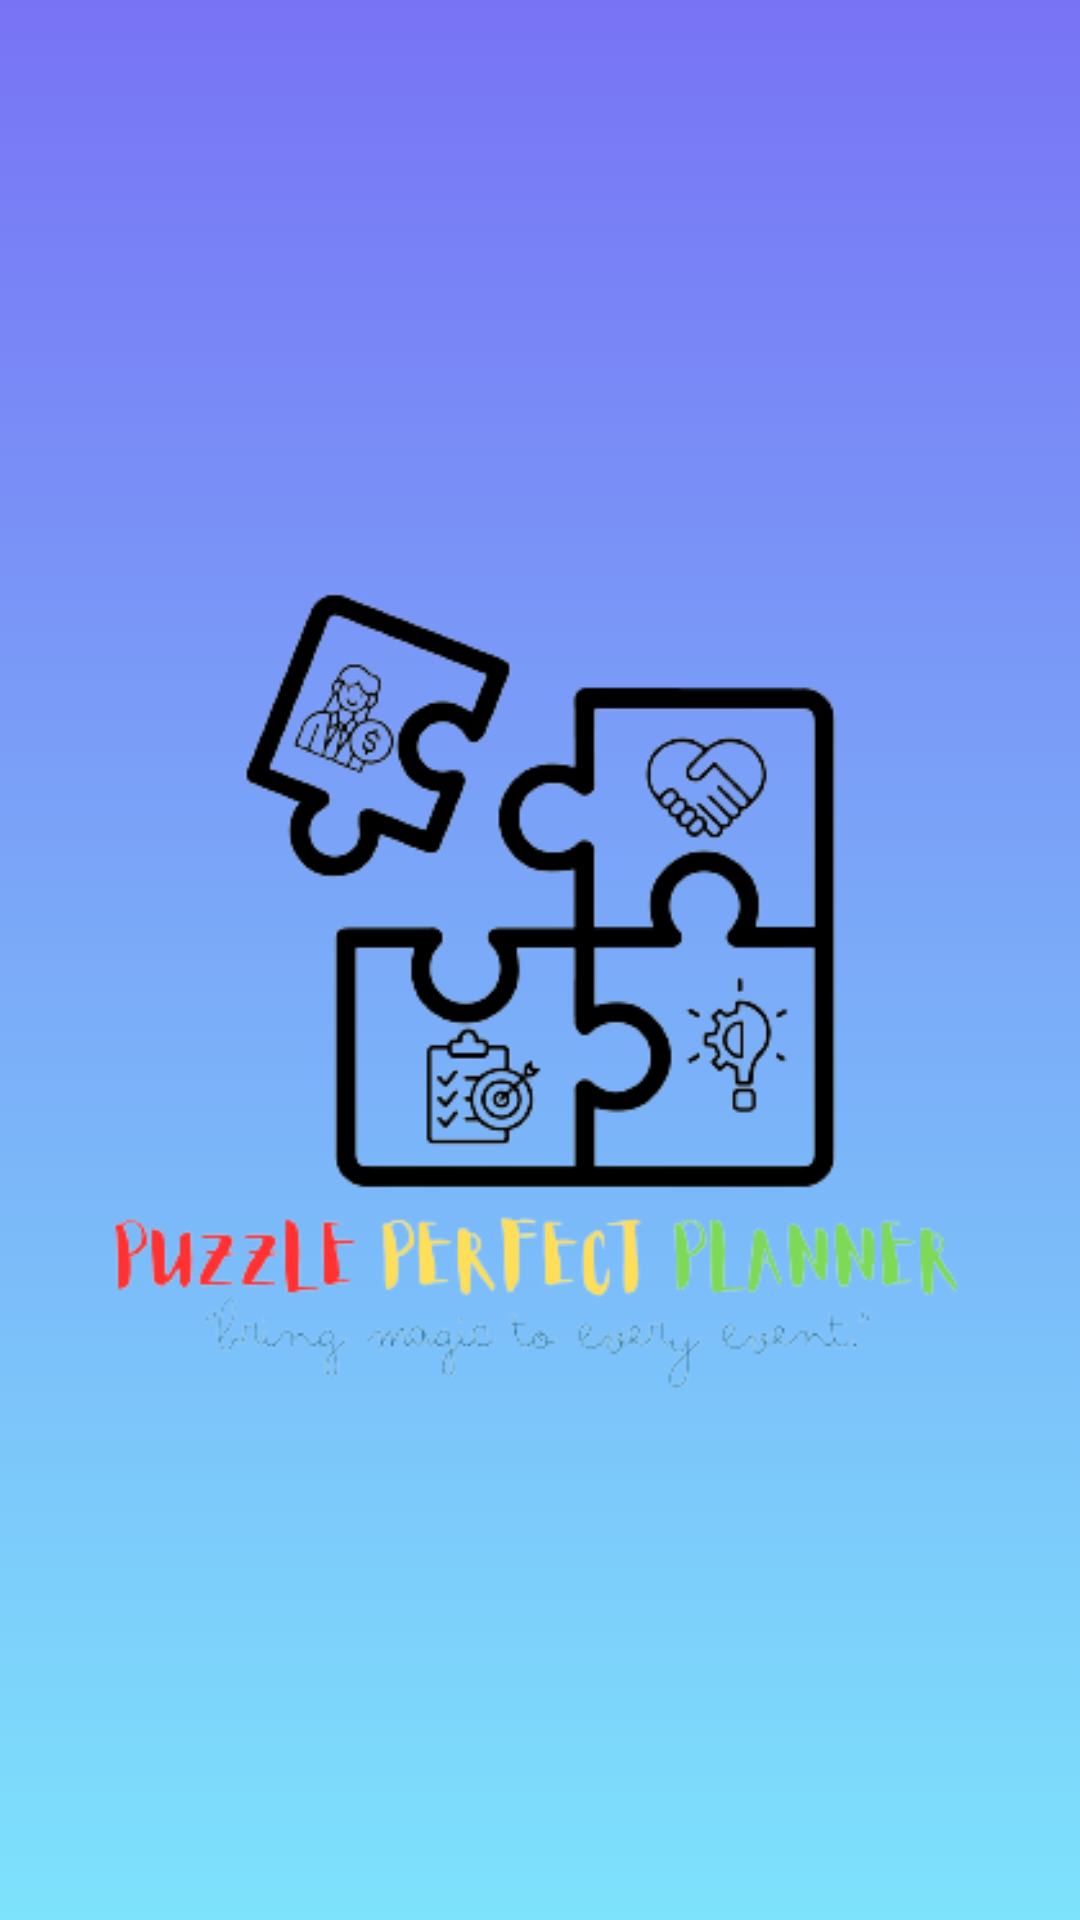

Write the Android layout XML for this screen, with the resource values it uses.
<!-- AndroidManifest.xml: application theme Theme.Aplikasime -->
<!-- res/layout/activity_splash_screen.xml -->
<?xml version="1.0" encoding="utf-8"?>
<RelativeLayout
    xmlns:android="http://schemas.android.com/apk/res/android"
    xmlns:app="http://schemas.android.com/apk/res-auto"
    xmlns:tools="http://schemas.android.com/tools"
    android:layout_width="match_parent"
    android:layout_height="match_parent"
    android:background="@drawable/gradientbackground"
    tools:context=".SplashScreen">

    <ImageView
        android:layout_width="wrap_content"
        android:layout_height="wrap_content"
        android:src="@drawable/logo1" />

</RelativeLayout>
<!-- resources referenced by this layout -->
<resources>
  <!-- drawable gradientbackground (drawable) -->
  <?xml version="1.0" encoding="utf-8"?>
  <selector xmlns:android="http://schemas.android.com/apk/res/android">
  
      <item>
  
          <shape>
  
              <gradient
                  android:angle="90"
                  android:startColor="#7DE2FC"
                  android:endColor="#7873f5"
                  android:type="linear" />
  
          </shape>
  
      </item>
  
  </selector>
  <!-- drawable logo1: png bitmap (drawable, 51454 bytes) -->
  <style name="Theme.Aplikasime" parent="Base.Theme.Aplikasime" />
  <style name="Base.Theme.Aplikasime" parent="Theme.Material3.DayNight.NoActionBar">
          
          
      </style>
</resources>
